The GitHub repository jusanchez6/Embedded-Machine-Learning contains a labelled image folder "Rock-Paper-Scissors-6" with 3 categories: paper, rock, scissors. Examples follow, each with its label.

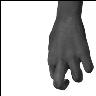
Label: rock

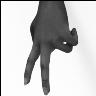
Label: scissors

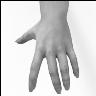
Label: paper

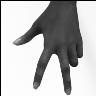
Label: scissors

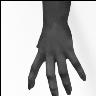
Label: paper

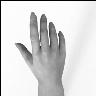
Label: paper
